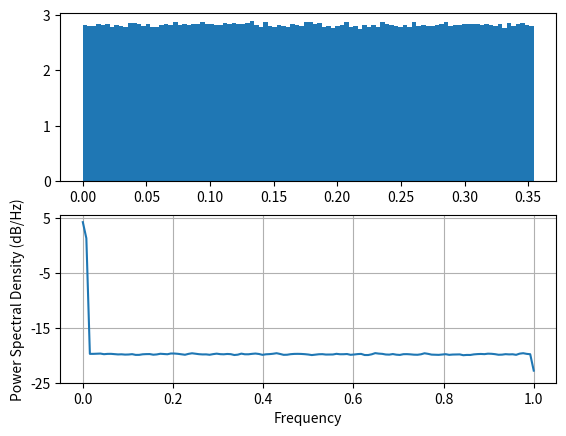

The script that saved this image:
# 产生AWGN
import numpy as np
import pandas as pd
import matplotlib.pyplot as plt
import scipy as sp
from scipy.stats import rv_continuous
import random as rd
from scipy.fftpack import fft, ifft


def awn(x, snr):
    snr = 10 ** (snr / 10.0)
    xpower = np.sum(x ** 2) / len(x)
    npower = xpower / snr
    return np.random.rand(len(x)) * np.sqrt(npower)


if __name__ == '__main__':
    t = np.arange(0, 1000000) * 0.1
    x = np.sin(t)
    n = awn(x, 6)
    xn = x + n  # 增加了6dBz信噪比噪声的信号
    plt.subplot(211)
    plt.hist(n, bins=100, density=True)
    plt.subplot(212)
    plt.psd(n)
    plt.show()
